Labelled photos from "MTARSI 2.v2i.folder", an image-classification folder in syedsami424/Image_Processing. The possible labels are: A-10 Thunderbolt, airliner, B-1 Lancer, B-2 Spirit, B-52 Stratofortress, B-57 Canberra, business jet, C-130 Hercules, C-135 Stratolifter, C-17 Globemaster, C-5 Galaxy, E-2 Hawkeye, E-3 Sentry, EA-6B Prowler, F-15 Eagle, F-16 Falcon, F-18 Hornet, F-22 Raptor, F 35 JSF, F-4 Phantom, King Air, P-3 Orion, RC-135 Rivet Joint, small planes, Tu-160 Tupolev White Swan, UTA Fokker 50 utility transport.

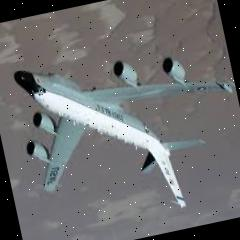
Label: RC-135 Rivet Joint

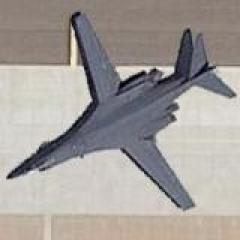
Label: B-1 Lancer

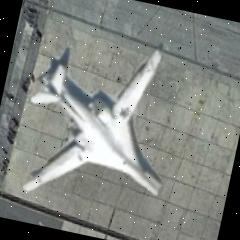
Label: Tu-160 Tupolev White Swan

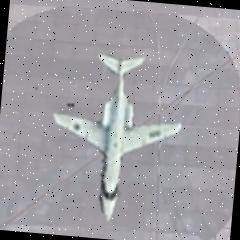
Label: business jet

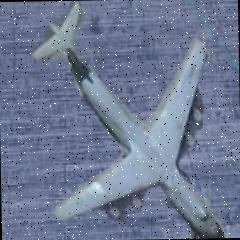
Label: C-5 Galaxy

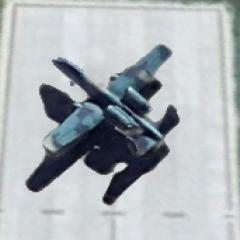
Label: A-10 Thunderbolt
